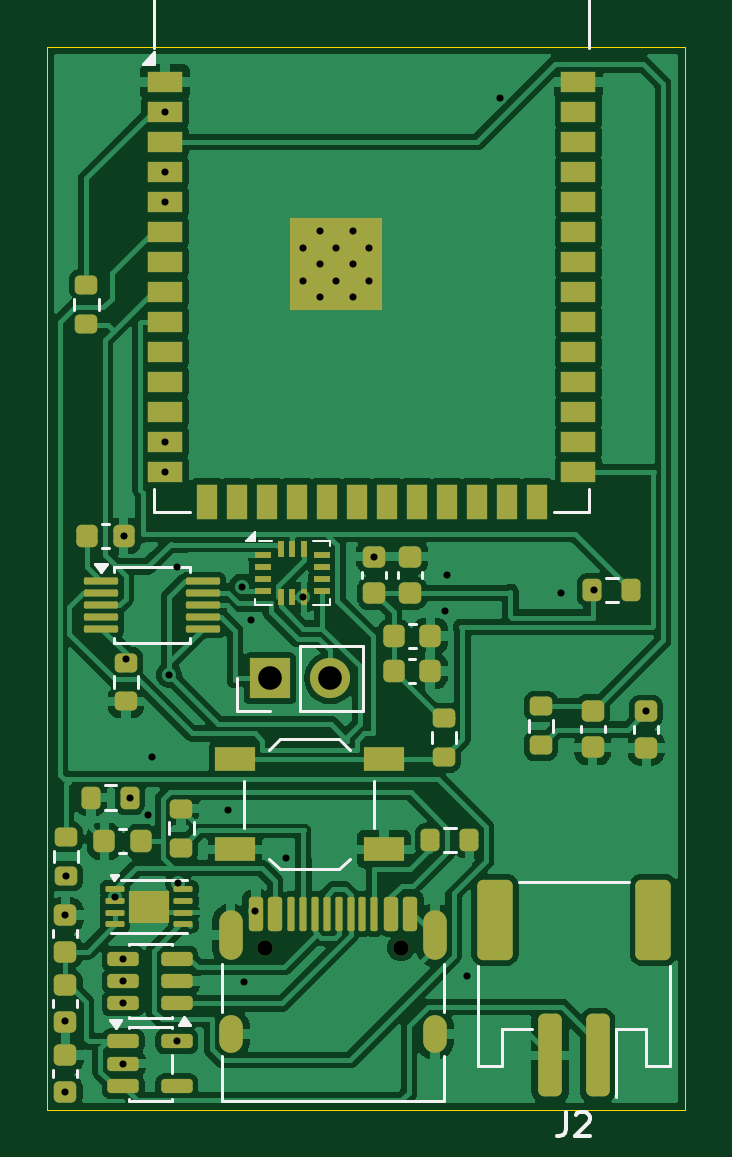
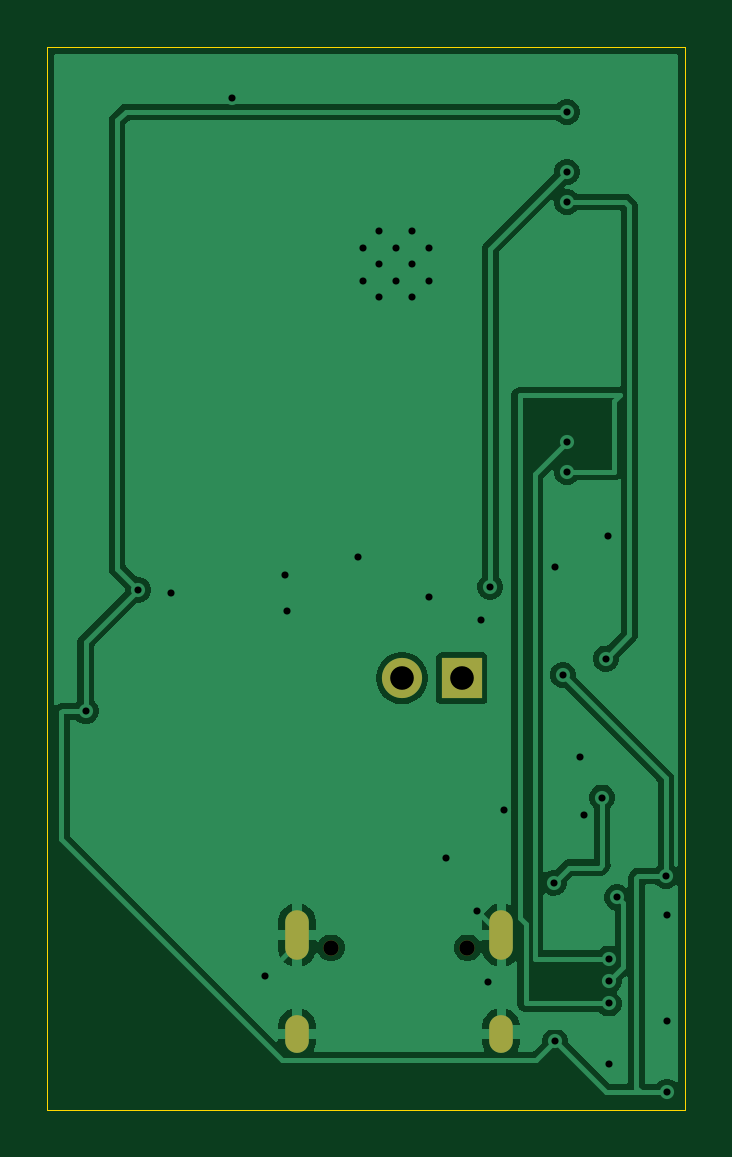
Circuit board: 11 layer files. Board 27.0 x 45.0 mm.
- bottom_copper: Final_Alarmshock_PCB-B_Cu.gbr (35904 bytes)
- bottom_mask: Final_Alarmshock_PCB-B_Mask.gbr (900 bytes)
- paste: Final_Alarmshock_PCB-B_Paste.gbr (480 bytes)
- bottom_silk: Final_Alarmshock_PCB-B_Silkscreen.gbr (481 bytes)
- outline: Final_Alarmshock_PCB-Edge_Cuts.gbr (643 bytes)
- top_copper: Final_Alarmshock_PCB-F_Cu.gbr (113689 bytes)
- top_mask: Final_Alarmshock_PCB-F_Mask.gbr (8355 bytes)
- paste: Final_Alarmshock_PCB-F_Paste.gbr (7973 bytes)
- top_silk: Final_Alarmshock_PCB-F_Silkscreen.gbr (8479 bytes)
- drill: Final_Alarmshock_PCB-NPTH.drl (375 bytes)
- drill: Final_Alarmshock_PCB-PTH.drl (1561 bytes)

=== bottom_copper: Final_Alarmshock_PCB-B_Cu.gbr (35904 bytes, source omitted) ===
=== bottom_mask: Final_Alarmshock_PCB-B_Mask.gbr ===
%TF.GenerationSoftware,KiCad,Pcbnew,10.0.5*%
%TF.CreationDate,2026-08-25T14:04:05-07:00*%
%TF.ProjectId,Final_Alarmshock_PCB,46696e61-6c5f-4416-9c61-726d73686f63,rev?*%
%TF.SameCoordinates,Original*%
%TF.FileFunction,Soldermask,Bot*%
%TF.FilePolarity,Negative*%
%FSLAX46Y46*%
G04 Gerber Fmt 4.6, Leading zero omitted, Abs format (unit mm)*
G04 Created by KiCad (PCBNEW 10.0.5) date 2026-08-25 14:04:05*
%MOMM*%
%LPD*%
G01*
G04 APERTURE LIST*
%ADD10R,1.700000X1.700000*%
%ADD11C,1.700000*%
%ADD12C,0.650000*%
%ADD13O,1.000000X2.100000*%
%ADD14O,1.000000X1.600000*%
G04 APERTURE END LIST*
D10*
%TO.C,M1*%
X45440000Y-171730000D03*
D11*
X47980000Y-171730000D03*
%TD*%
D12*
%TO.C,J1*%
X45210000Y-183140000D03*
X50990000Y-183140000D03*
D13*
X43780000Y-182610000D03*
D14*
X43780000Y-186790000D03*
D13*
X52420000Y-182610000D03*
D14*
X52420000Y-186790000D03*
%TD*%
M02*

=== paste: Final_Alarmshock_PCB-B_Paste.gbr ===
%TF.GenerationSoftware,KiCad,Pcbnew,10.0.5*%
%TF.CreationDate,2026-08-25T14:04:05-07:00*%
%TF.ProjectId,Final_Alarmshock_PCB,46696e61-6c5f-4416-9c61-726d73686f63,rev?*%
%TF.SameCoordinates,Original*%
%TF.FileFunction,Paste,Bot*%
%TF.FilePolarity,Positive*%
%FSLAX46Y46*%
G04 Gerber Fmt 4.6, Leading zero omitted, Abs format (unit mm)*
G04 Created by KiCad (PCBNEW 10.0.5) date 2026-08-25 14:04:05*
%MOMM*%
%LPD*%
G01*
G04 APERTURE LIST*
G04 APERTURE END LIST*
M02*

=== bottom_silk: Final_Alarmshock_PCB-B_Silkscreen.gbr ===
%TF.GenerationSoftware,KiCad,Pcbnew,10.0.5*%
%TF.CreationDate,2026-08-25T14:04:05-07:00*%
%TF.ProjectId,Final_Alarmshock_PCB,46696e61-6c5f-4416-9c61-726d73686f63,rev?*%
%TF.SameCoordinates,Original*%
%TF.FileFunction,Legend,Bot*%
%TF.FilePolarity,Positive*%
%FSLAX46Y46*%
G04 Gerber Fmt 4.6, Leading zero omitted, Abs format (unit mm)*
G04 Created by KiCad (PCBNEW 10.0.5) date 2026-08-25 14:04:05*
%MOMM*%
%LPD*%
G01*
G04 APERTURE LIST*
G04 APERTURE END LIST*
M02*

=== outline: Final_Alarmshock_PCB-Edge_Cuts.gbr ===
%TF.GenerationSoftware,KiCad,Pcbnew,10.0.5*%
%TF.CreationDate,2026-08-25T14:04:05-07:00*%
%TF.ProjectId,Final_Alarmshock_PCB,46696e61-6c5f-4416-9c61-726d73686f63,rev?*%
%TF.SameCoordinates,Original*%
%TF.FileFunction,Profile,NP*%
%FSLAX46Y46*%
G04 Gerber Fmt 4.6, Leading zero omitted, Abs format (unit mm)*
G04 Created by KiCad (PCBNEW 10.0.5) date 2026-08-25 14:04:05*
%MOMM*%
%LPD*%
G01*
G04 APERTURE LIST*
%TA.AperFunction,Profile*%
%ADD10C,0.050000*%
%TD*%
G04 APERTURE END LIST*
D10*
X36000000Y-145000000D02*
X63000000Y-145000000D01*
X63000000Y-190000000D01*
X36000000Y-190000000D01*
X36000000Y-145000000D01*
M02*

=== top_copper: Final_Alarmshock_PCB-F_Cu.gbr (113689 bytes, source omitted) ===
=== top_mask: Final_Alarmshock_PCB-F_Mask.gbr (8355 bytes, source omitted) ===
=== paste: Final_Alarmshock_PCB-F_Paste.gbr (7973 bytes, source omitted) ===
=== top_silk: Final_Alarmshock_PCB-F_Silkscreen.gbr (8479 bytes, source omitted) ===
=== drill: Final_Alarmshock_PCB-NPTH.drl ===
M48
; DRILL file KiCad 10.0.5 date 2026-08-25T14:04:07
; FORMAT={-:-/ absolute / metric / decimal}
; #@! TF.CreationDate,2026-08-25T14:04:07-07:00
; #@! TF.GenerationSoftware,Kicad,Pcbnew,10.0.5
; #@! TF.FileFunction,NonPlated,1,2,NPTH
FMAT,2
METRIC
; #@! TA.AperFunction,NonPlated,NPTH,ComponentDrill
T1C0.650
%
G90
G05
T1
X45.21Y-183.14
X50.99Y-183.14
M30

=== drill: Final_Alarmshock_PCB-PTH.drl ===
M48
; DRILL file KiCad 10.0.5 date 2026-08-25T14:04:07
; FORMAT={-:-/ absolute / metric / decimal}
; #@! TF.CreationDate,2026-08-25T14:04:07-07:00
; #@! TF.GenerationSoftware,Kicad,Pcbnew,10.0.5
; #@! TF.FileFunction,Plated,1,2,PTH
FMAT,2
METRIC
; #@! TA.AperFunction,Plated,PTH,ViaDrill
T1C0.300
; #@! TA.AperFunction,Plated,PTH,ComponentDrill
T2C0.300
; #@! TA.AperFunction,Plated,PTH,ComponentDrill
T3C0.600
; #@! TA.AperFunction,Plated,PTH,ComponentDrill
T4C1.000
%
G90
G05
T1
X36.78Y-181.76
X36.78Y-186.24
X36.78Y-189.24
X36.81Y-180.105
X38.875Y-181.01
X39.225Y-183.6
X39.225Y-184.55
X39.225Y-185.5
X39.225Y-188.05
X39.24Y-165.71
X39.35Y-170.9
X39.51Y-176.78
X40.26Y-177.51
X40.45Y-175.06
X41.0Y-147.76
X41.0Y-150.3
X41.0Y-151.57
X41.0Y-161.75
X41.0Y-163.0
X41.17Y-171.59
X41.485Y-167.025
X41.5Y-187.1
X41.565Y-180.388
X43.65Y-177.3
X44.24Y-167.85
X44.33Y-184.6
X44.62Y-169.25
X44.8Y-181.59
X46.115Y-179.355
X46.839Y-168.296
X49.86Y-166.585
X52.87Y-168.88
X52.95Y-167.36
X53.8Y-184.33
X55.17Y-147.16
X57.77Y-168.12
X59.15Y-167.98
X61.37Y-173.13
T2
X46.85Y-153.51
X46.85Y-154.91
X47.55Y-152.81
X47.55Y-154.21
X47.55Y-155.61
X48.25Y-153.51
X48.25Y-154.91
X48.95Y-152.81
X48.95Y-154.21
X48.95Y-155.61
X49.65Y-153.51
X49.65Y-154.91
T4
X45.44Y-171.73
X47.98Y-171.73
T3
G00X43.78Y-182.06
M15
G01X43.78Y-183.16
M16
G05
G00X43.78Y-186.49
M15
G01X43.78Y-187.09
M16
G05
G00X52.42Y-182.06
M15
G01X52.42Y-183.16
M16
G05
G00X52.42Y-186.49
M15
G01X52.42Y-187.09
M16
G05
M30
